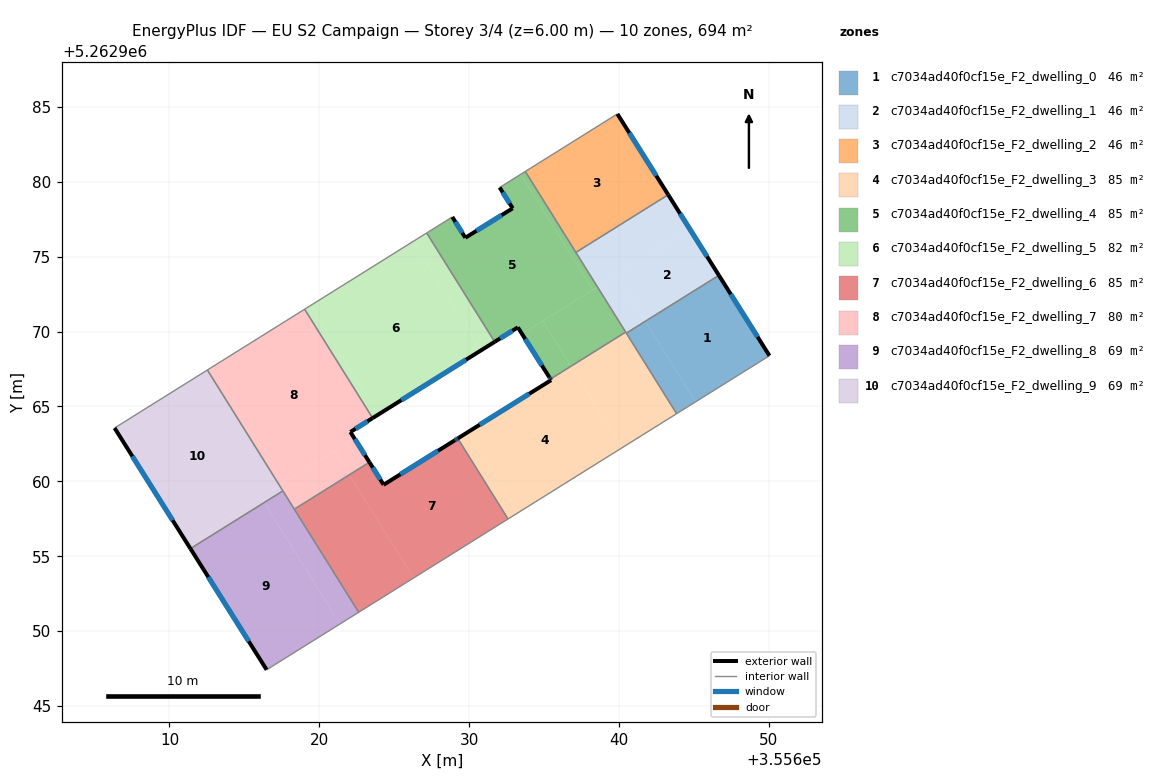
=== STOREY PLAN SPEC (per zone: floor XY polygon, exterior-wall plan segments, windows/doors) ===
zone 1: c7034ad40f0cf15e_F2_dwelling_0  (46.2 m²)
  floor: (355646.68, 5262973.75) (355650.05, 5262968.38) (355645.12, 5262965.31) (355641.77, 5262970.68)
  floor: (355641.77, 5262970.68) (355645.12, 5262965.31) (355643.86, 5262964.51) (355640.50, 5262969.89)
  exterior wall: (355650.05, 5262968.38) – (355646.68, 5262973.75)  [6.3 m]
    window: (355649.26, 5262969.65) – (355647.47, 5262972.49)  [5.3 m²]
  interior walls: 3
zone 2: c7034ad40f0cf15e_F2_dwelling_1  (46.2 m²)
  floor: (355643.29, 5262979.13) (355644.74, 5262976.83) (355638.57, 5262972.98) (355637.13, 5262975.28)
  floor: (355644.74, 5262976.83) (355646.68, 5262973.75) (355641.77, 5262970.68) (355639.84, 5262973.77)
  floor: (355639.84, 5262973.77) (355641.77, 5262970.68) (355640.50, 5262969.89) (355640.48, 5262969.92) (355640.46, 5262969.96) (355638.57, 5262972.98)
  exterior wall: (355646.68, 5262973.75) – (355643.29, 5262979.13)  [6.4 m]
    window: (355645.88, 5262975.01) – (355644.09, 5262977.87)  [5.4 m²]
  interior walls: 7
zone 3: c7034ad40f0cf15e_F2_dwelling_2  (46.2 m²)
  floor: (355639.90, 5262984.53) (355643.29, 5262979.13) (355637.13, 5262975.28) (355633.76, 5262980.69)
  exterior wall: (355643.29, 5262979.13) – (355639.90, 5262984.53)  [6.4 m]
    window: (355642.50, 5262980.40) – (355640.70, 5262983.26)  [5.4 m²]
  interior walls: 3
zone 4: c7034ad40f0cf15e_F2_dwelling_3  (84.6 m²)
  floor: (355636.81, 5262967.68) (355640.21, 5262962.24) (355633.27, 5262957.90) (355629.91, 5262963.28) (355635.48, 5262966.75) (355635.45, 5262966.80) (355635.43, 5262966.83)
  floor: (355629.91, 5262963.28) (355633.27, 5262957.90) (355632.60, 5262957.49) (355629.25, 5262962.86)
  floor: (355640.48, 5262969.92) (355643.86, 5262964.51) (355640.21, 5262962.24) (355636.81, 5262967.68) (355640.46, 5262969.96)
  exterior wall: (355635.46, 5262966.78) – (355635.48, 5262966.75)  [0.0 m]
  exterior wall: (355635.43, 5262966.83) – (355635.46, 5262966.78)  [0.1 m]
  exterior wall: (355635.48, 5262966.75) – (355629.25, 5262962.86)  [7.3 m]
    window: (355634.01, 5262965.84) – (355630.71, 5262963.78)  [6.2 m²]
  interior walls: 6
zone 5: c7034ad40f0cf15e_F2_dwelling_4  (84.6 m²)
  floor: (355634.92, 5262970.70) (355636.81, 5262967.68) (355635.43, 5262966.83) (355635.40, 5262966.88) (355635.37, 5262966.93) (355635.35, 5262966.95) (355633.54, 5262969.83)
  floor: (355633.44, 5262980.49) (355638.26, 5262972.78) (355633.54, 5262969.83) (355633.26, 5262970.28) (355631.71, 5262969.31) (355627.17, 5262976.58) (355628.88, 5262977.65) (355629.75, 5262976.26) (355632.91, 5262978.23) (355632.04, 5262979.62)
  floor: (355633.76, 5262980.69) (355638.57, 5262972.98) (355638.26, 5262972.78) (355633.44, 5262980.49)
  floor: (355638.57, 5262972.98) (355640.46, 5262969.96) (355636.81, 5262967.68) (355634.93, 5262970.70)
  exterior wall: (355635.35, 5262966.95) – (355635.38, 5262966.91)  [0.1 m]
  exterior wall: (355633.26, 5262970.28) – (355635.35, 5262966.95)  [3.9 m]
    window: (355633.75, 5262969.50) – (355634.86, 5262967.73)  [3.3 m²]
  exterior wall: (355631.71, 5262969.31) – (355633.26, 5262970.28)  [1.8 m]
    window: (355632.07, 5262969.54) – (355632.90, 5262970.05)  [1.5 m²]
  exterior wall: (355629.75, 5262976.26) – (355628.88, 5262977.65)  [1.6 m]
    window: (355629.55, 5262976.59) – (355629.09, 5262977.32)  [1.4 m²]
  exterior wall: (355632.91, 5262978.23) – (355629.75, 5262976.26)  [3.7 m]
    window: (355632.17, 5262977.76) – (355630.49, 5262976.72)  [3.1 m²]
  exterior wall: (355632.04, 5262979.62) – (355632.91, 5262978.23)  [1.6 m]
    window: (355632.25, 5262979.29) – (355632.71, 5262978.55)  [1.4 m²]
  exterior wall: (355635.38, 5262966.91) – (355635.43, 5262966.83)  [0.1 m]
    window: (355635.39, 5262966.89) – (355635.42, 5262966.85)  [0.1 m²]
  interior walls: 8
zone 6: c7034ad40f0cf15e_F2_dwelling_5  (82.3 m²)
  floor: (355626.26, 5262976.01) (355630.80, 5262968.74) (355623.93, 5262964.45) (355619.39, 5262971.72)
  floor: (355627.17, 5262976.58) (355631.71, 5262969.31) (355630.80, 5262968.74) (355626.26, 5262976.01)
  floor: (355619.39, 5262971.72) (355623.93, 5262964.45) (355623.56, 5262964.22) (355619.02, 5262971.49)
  exterior wall: (355623.56, 5262964.22) – (355631.71, 5262969.31)  [9.6 m]
    window: (355625.48, 5262965.42) – (355629.80, 5262968.12)  [8.1 m²]
  interior walls: 3
zone 7: c7034ad40f0cf15e_F2_dwelling_6  (85.0 m²)
  floor: (355629.25, 5262962.86) (355632.60, 5262957.49) (355626.30, 5262953.55) (355622.01, 5262960.43) (355623.35, 5262961.27) (355624.30, 5262959.77)
  floor: (355622.01, 5262960.43) (355626.30, 5262953.55) (355622.63, 5262951.26) (355618.34, 5262958.14)
  exterior wall: (355629.08, 5262962.76) – (355629.04, 5262962.74)  [0.0 m]
  exterior wall: (355629.16, 5262962.81) – (355629.08, 5262962.76)  [0.1 m]
    window: (355629.14, 5262962.80) – (355629.10, 5262962.77)  [0.1 m²]
  exterior wall: (355629.25, 5262962.86) – (355629.16, 5262962.81)  [0.1 m]
    window: (355629.23, 5262962.85) – (355629.18, 5262962.82)  [0.1 m²]
  exterior wall: (355624.30, 5262959.77) – (355623.35, 5262961.27)  [1.8 m]
    window: (355624.07, 5262960.12) – (355623.57, 5262960.92)  [1.5 m²]
  exterior wall: (355629.04, 5262962.74) – (355624.30, 5262959.77)  [5.6 m]
    window: (355627.93, 5262962.04) – (355625.41, 5262960.47)  [4.7 m²]
  interior walls: 4
zone 8: c7034ad40f0cf15e_F2_dwelling_7  (79.7 m²)
  floor: (355619.02, 5262971.49) (355623.56, 5262964.22) (355622.08, 5262963.29) (355622.36, 5262962.85) (355617.64, 5262959.90) (355612.82, 5262967.61)
  floor: (355612.82, 5262967.61) (355617.64, 5262959.90) (355617.35, 5262959.72) (355612.53, 5262967.43)
  floor: (355622.36, 5262962.85) (355623.35, 5262961.27) (355622.01, 5262960.43) (355621.02, 5262962.01)
  floor: (355621.02, 5262962.01) (355622.01, 5262960.43) (355618.34, 5262958.14) (355617.35, 5262959.72)
  exterior wall: (355622.08, 5262963.29) – (355623.56, 5262964.22)  [1.8 m]
    window: (355622.43, 5262963.51) – (355623.21, 5262964.00)  [1.5 m²]
  exterior wall: (355623.35, 5262961.27) – (355622.08, 5262963.29)  [2.4 m]
    window: (355623.05, 5262961.75) – (355622.38, 5262962.82)  [2.0 m²]
  interior walls: 5
zone 9: c7034ad40f0cf15e_F2_dwelling_8  (69.4 m²)
  floor: (355616.33, 5262958.58) (355621.39, 5262950.48) (355616.49, 5262947.42) (355611.40, 5262955.51)
  floor: (355617.57, 5262959.36) (355622.63, 5262951.26) (355621.39, 5262950.48) (355616.33, 5262958.58)
  exterior wall: (355611.40, 5262955.51) – (355616.49, 5262947.42)  [9.6 m]
    window: (355612.60, 5262953.61) – (355615.29, 5262949.32)  [8.1 m²]
  interior walls: 4
zone 10: c7034ad40f0cf15e_F2_dwelling_9  (69.4 m²)
  floor: (355612.53, 5262967.43) (355617.35, 5262959.72) (355611.18, 5262955.86) (355606.34, 5262963.56)
  floor: (355616.10, 5262958.94) (355616.33, 5262958.58) (355611.40, 5262955.51) (355611.18, 5262955.86)
  floor: (355617.35, 5262959.72) (355617.57, 5262959.36) (355616.33, 5262958.58) (355616.10, 5262958.94)
  exterior wall: (355606.34, 5262963.56) – (355611.40, 5262955.51)  [9.5 m]
    window: (355607.53, 5262961.67) – (355610.21, 5262957.40)  [8.0 m²]
  interior walls: 3

=== DERIVED (storey summary) ===
Building: EU S2 Campaign
Storey: 3 of 4  (floor level z = 6.00 m)
Storey gross floor area: 693.7 m²
Zones on this storey: 10
  - c7034ad40f0cf15e_F2_dwelling_0: floor 46.2 m²; exterior wall 6.3 m (19.0 m²); 1 window(s) 5.3 m²; WWR 28.1%
  - c7034ad40f0cf15e_F2_dwelling_1: floor 46.2 m²; exterior wall 6.4 m (19.1 m²); 1 window(s) 5.4 m²; WWR 28.1%
  - c7034ad40f0cf15e_F2_dwelling_2: floor 46.2 m²; exterior wall 6.4 m (19.1 m²); 1 window(s) 5.4 m²; WWR 28.1%
  - c7034ad40f0cf15e_F2_dwelling_3: floor 84.6 m²; exterior wall 7.4 m (22.3 m²); 1 window(s) 6.2 m²; WWR 27.8%
  - c7034ad40f0cf15e_F2_dwelling_4: floor 84.6 m²; exterior wall 12.9 m (38.7 m²); 6 window(s) 10.9 m²; WWR 28.0%
  - c7034ad40f0cf15e_F2_dwelling_5: floor 82.3 m²; exterior wall 9.6 m (28.8 m²); 1 window(s) 8.1 m²; WWR 28.1%
  - c7034ad40f0cf15e_F2_dwelling_6: floor 85.0 m²; exterior wall 7.6 m (22.8 m²); 4 window(s) 6.4 m²; WWR 28.0%
  - c7034ad40f0cf15e_F2_dwelling_7: floor 79.7 m²; exterior wall 4.1 m (12.4 m²); 2 window(s) 3.5 m²; WWR 28.1%
  - c7034ad40f0cf15e_F2_dwelling_8: floor 69.4 m²; exterior wall 9.6 m (28.7 m²); 1 window(s) 8.1 m²; WWR 28.1%
  - c7034ad40f0cf15e_F2_dwelling_9: floor 69.4 m²; exterior wall 9.5 m (28.5 m²); 1 window(s) 8.0 m²; WWR 28.1%
Zone adjacency (shared interzone walls):
  - c7034ad40f0cf15e_F2_dwelling_0 ↔ c7034ad40f0cf15e_F2_dwelling_1
  - c7034ad40f0cf15e_F2_dwelling_0 ↔ c7034ad40f0cf15e_F2_dwelling_3
  - c7034ad40f0cf15e_F2_dwelling_1 ↔ c7034ad40f0cf15e_F2_dwelling_2
  - c7034ad40f0cf15e_F2_dwelling_1 ↔ c7034ad40f0cf15e_F2_dwelling_3
  - c7034ad40f0cf15e_F2_dwelling_1 ↔ c7034ad40f0cf15e_F2_dwelling_4
  - c7034ad40f0cf15e_F2_dwelling_2 ↔ c7034ad40f0cf15e_F2_dwelling_4
  - c7034ad40f0cf15e_F2_dwelling_3 ↔ c7034ad40f0cf15e_F2_dwelling_4
  - c7034ad40f0cf15e_F2_dwelling_3 ↔ c7034ad40f0cf15e_F2_dwelling_6
  - c7034ad40f0cf15e_F2_dwelling_4 ↔ c7034ad40f0cf15e_F2_dwelling_5
  - c7034ad40f0cf15e_F2_dwelling_5 ↔ c7034ad40f0cf15e_F2_dwelling_7
  - c7034ad40f0cf15e_F2_dwelling_6 ↔ c7034ad40f0cf15e_F2_dwelling_7
  - c7034ad40f0cf15e_F2_dwelling_6 ↔ c7034ad40f0cf15e_F2_dwelling_8
  - c7034ad40f0cf15e_F2_dwelling_7 ↔ c7034ad40f0cf15e_F2_dwelling_8
  - c7034ad40f0cf15e_F2_dwelling_7 ↔ c7034ad40f0cf15e_F2_dwelling_9
  - c7034ad40f0cf15e_F2_dwelling_8 ↔ c7034ad40f0cf15e_F2_dwelling_9